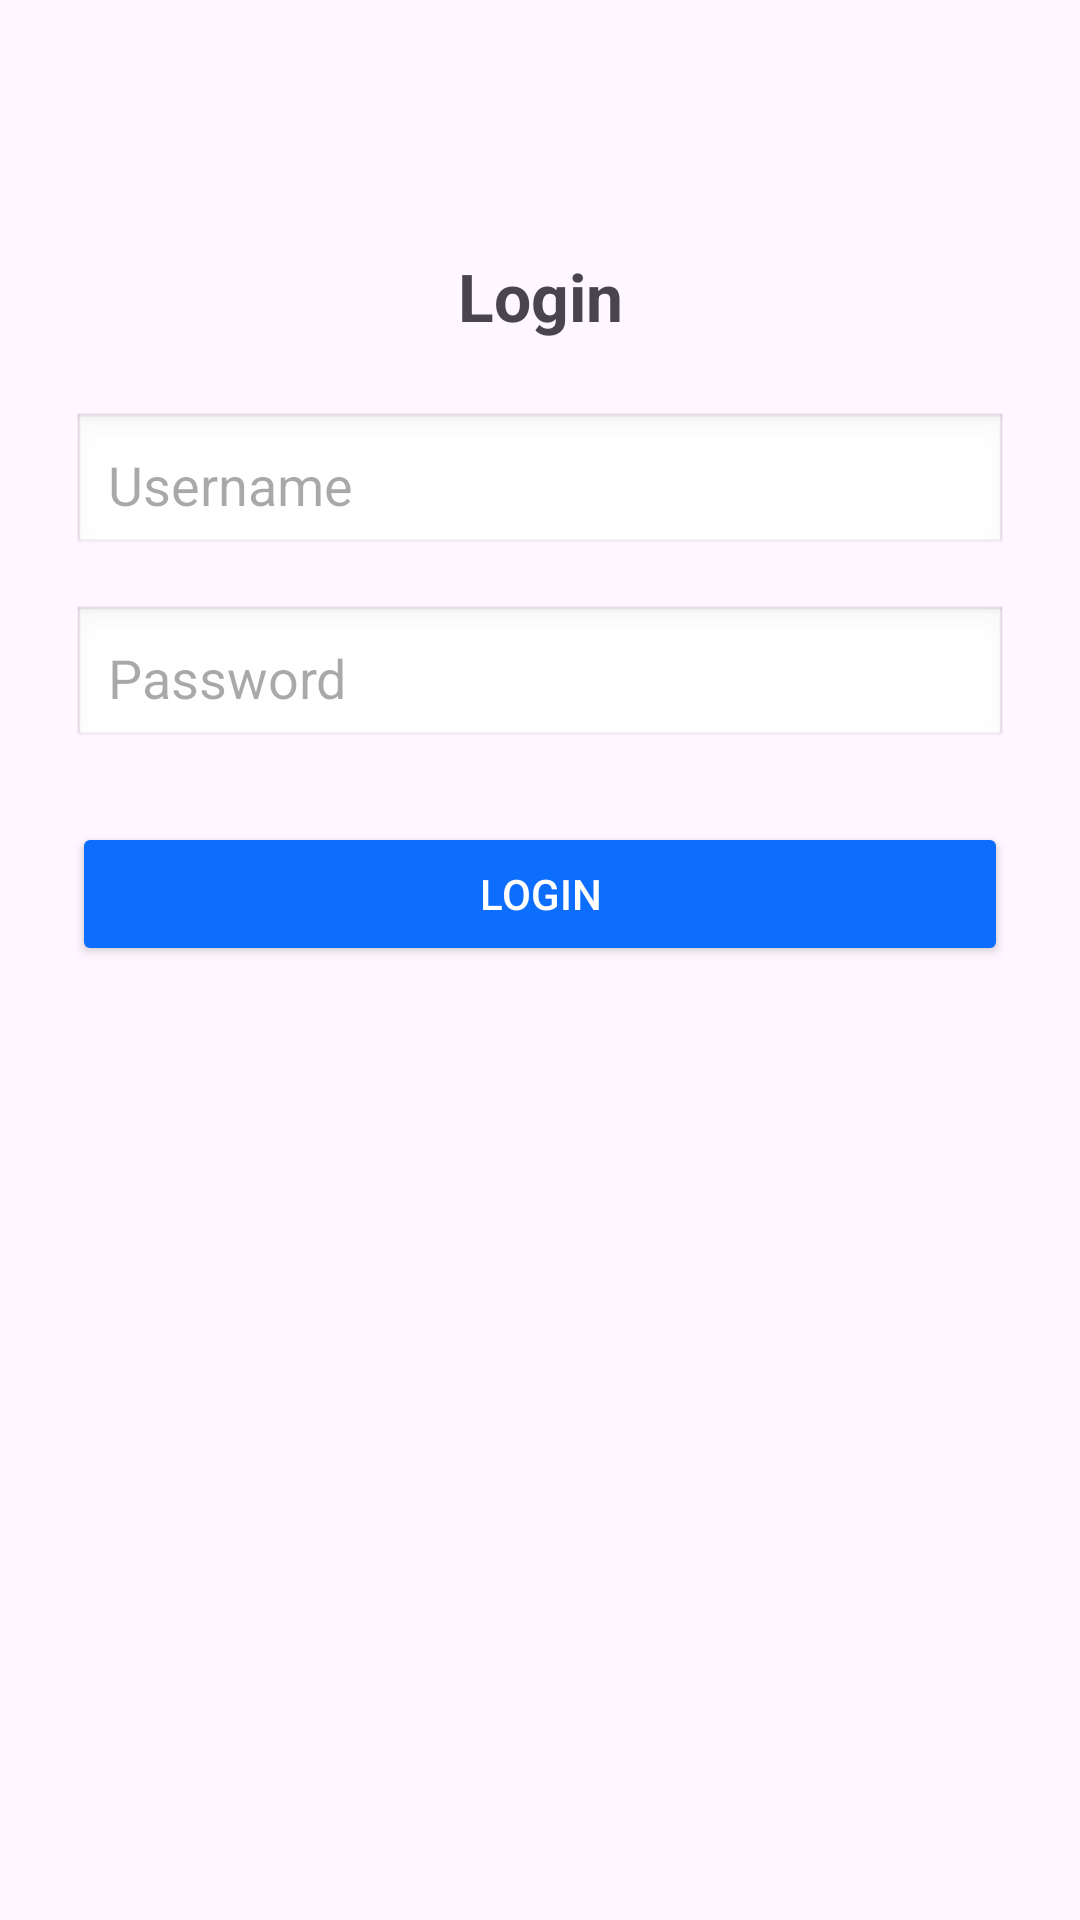

Layout XML and referenced resources for this Android screen:
<!-- AndroidManifest.xml: application theme Theme.Fatimahnita -->
<!-- res/layout/activity_login.xml -->
<?xml version="1.0" encoding="utf-8"?>
<androidx.constraintlayout.widget.ConstraintLayout
    xmlns:android="http://schemas.android.com/apk/res/android"
    xmlns:app="http://schemas.android.com/apk/res-auto"
    android:layout_width="match_parent"
    android:layout_height="match_parent"
    android:padding="24dp">

    <TextView
        android:id="@+id/tvLoginTitle"
        android:layout_width="wrap_content"
        android:layout_height="wrap_content"
        android:text="Login"
        android:textSize="22sp"
        android:textStyle="bold"
        app:layout_constraintTop_toTopOf="parent"
        app:layout_constraintLeft_toLeftOf="parent"
        app:layout_constraintRight_toRightOf="parent"
        android:layout_marginTop="60dp"/>

    <EditText
        android:id="@+id/etUsername"
        android:layout_width="0dp"
        android:layout_height="wrap_content"
        android:hint="Username"
        android:padding="12dp"
        android:background="@android:drawable/edit_text"
        app:layout_constraintTop_toBottomOf="@+id/tvLoginTitle"
        app:layout_constraintLeft_toLeftOf="parent"
        app:layout_constraintRight_toRightOf="parent"
        android:layout_marginTop="24dp"/>

    <EditText
        android:id="@+id/etPassword"
        android:layout_width="0dp"
        android:layout_height="wrap_content"
        android:hint="Password"
        android:inputType="textPassword"
        android:padding="12dp"
        android:background="@android:drawable/edit_text"
        app:layout_constraintTop_toBottomOf="@+id/etUsername"
        app:layout_constraintLeft_toLeftOf="parent"
        app:layout_constraintRight_toRightOf="parent"
        android:layout_marginTop="16dp"/>

    <Button
        android:id="@+id/btnLogin"
        android:layout_width="0dp"
        android:layout_height="wrap_content"
        android:text="Login"
        android:backgroundTint="#0D6EFD"
        android:textColor="@android:color/white"
        app:layout_constraintTop_toBottomOf="@+id/etPassword"
        app:layout_constraintLeft_toLeftOf="parent"
        app:layout_constraintRight_toRightOf="parent"
        android:layout_marginTop="24dp"/>

</androidx.constraintlayout.widget.ConstraintLayout>
<!-- resources referenced by this layout -->
<resources>
  <style name="Theme.Fatimahnita" parent="Base.Theme.Fatimahnita" />
  <style name="Base.Theme.Fatimahnita" parent="Theme.Material3.DayNight.NoActionBar">
          
          
      </style>
</resources>
